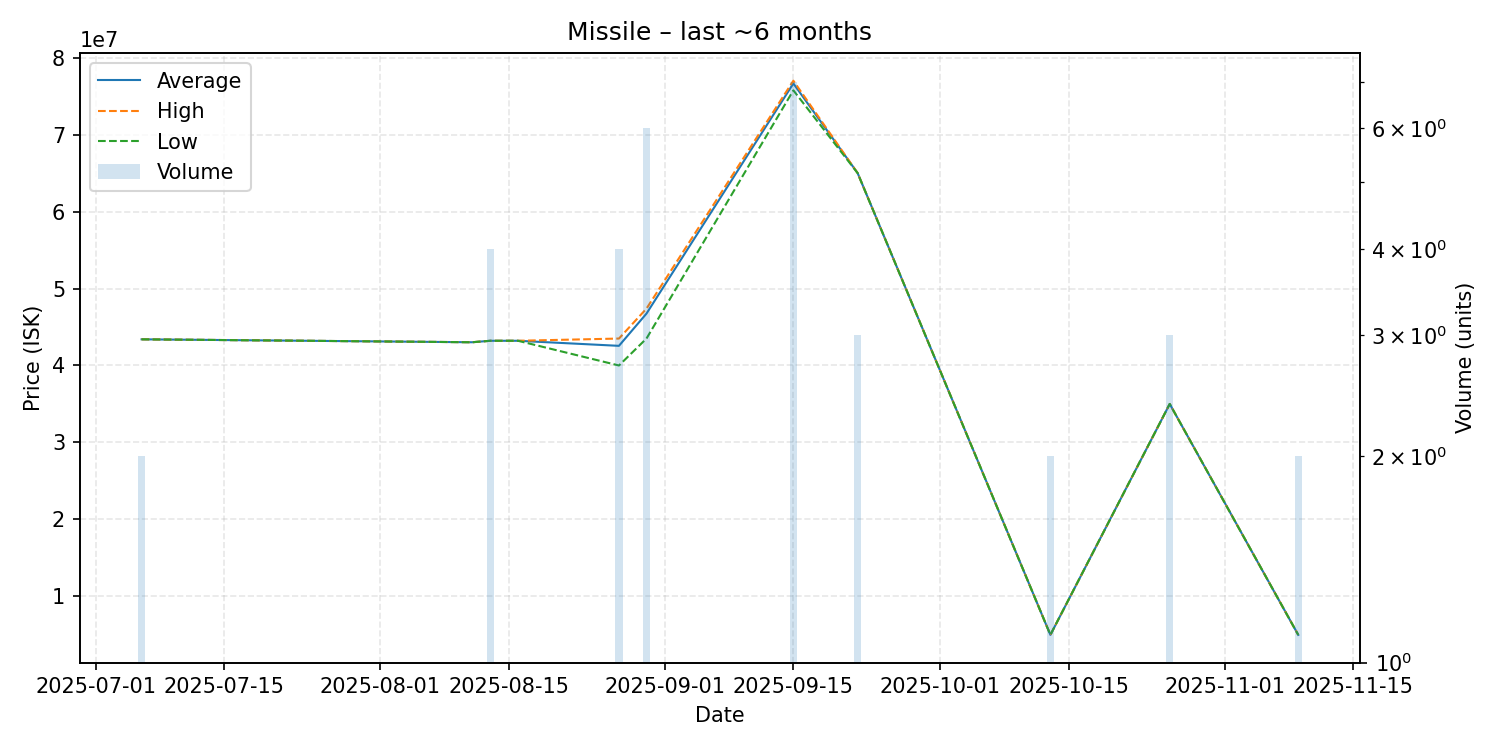

Values plotted in this chart, from the file beside it:
date, average, highest, lowest, order_count, volume
2025-07-06, 43400000, 43400000, 43400000, 1, 2
2025-08-11, 43020000, 43020000, 43020000, 1, 1
2025-08-13, 43210000, 43210000, 43210000, 1, 4
2025-08-16, 43210000, 43210000, 43210000, 1, 1
2025-08-27, 42552500, 43500000, 40000000, 3, 4
2025-08-30, 46745000, 47390000, 43500000, 3, 6
2025-09-15, 76642857, 77000000, 75750000, 3, 7
2025-09-22, 65000000, 65000000, 65000000, 2, 3
2025-10-13, 5000000, 5000000, 5000000, 1, 2
2025-10-26, 35000000, 35000000, 35000000, 1, 3
2025-11-09, 5000000, 5000000, 5000000, 1, 2
